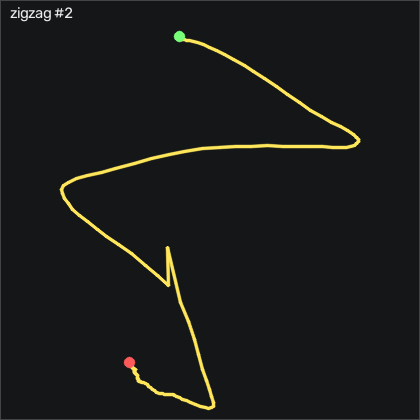

Source data for this figure (header and first rows):
t_s, ax, ay, az, gx, gy, gz, seq
0.00000, -0.882, 0.01900, 0.274, -2.479, 3.495, -0.671, 52261
0.01000, -0.883, 0.00400, 0.269, -1.747, 3.922, -1.524, 52262
0.02000, -0.896, 0.00500, 0.267, -0.7718, 4.257, -1.646, 52263
0.03000, -0.895, -0.00100, 0.263, -0.00977, 4.227, -1.311, 52264
0.04000, -0.888, -0.01300, 0.259, 0.3562, 3.861, -0.762, 52265
0.05000, -0.879, -0.02800, 0.253, 0.7832, 3.861, -0.03004, 52266
0.06000, -0.875, -0.05200, 0.244, 1.118, 4.288, 0.366, 52267
0.07000, -0.881, -0.07800, 0.239, 1.728, 5.111, 0.183, 52268
0.08100, -0.894, -0.108, 0.231, 2.795, 5.843, -0.61, 52269
0.09000, -0.903, -0.141, 0.233, 4.35, 5.812, -1.616, 52270
0.1, -0.908, -0.169, 0.223, 6.21, 5.142, -2.53, 52271
0.11, -0.907, -0.201, 0.214, 8.161, 4.044, -3.476, 52272
0.121, -0.894, -0.268, 0.203, 10.23, 3.099, -5.03, 52273
0.13, -0.874, -0.352, 0.183, 13.31, 2.398, -6.616, 52274
0.14, -0.838, -0.435, 0.171, 18.53, 2.062, -8.689, 52275
0.15, -0.785, -0.517, 0.162, 26.15, 2.611, -11.92, 52276
0.16, -0.712, -0.589, 0.147, 36.58, 4.41, -16.43, 52277
0.17, -0.638, -0.625, 0.142, 49.53, 8.221, -23.2, 52278
0.18, -0.539, -0.668, 0.116, 63.41, 13.59, -31.37, 52279
0.19, -0.449, -0.68, 0.104, 78.01, 21.97, -39.36, 52280
0.2, -0.371, -0.694, 0.113, 92.77, 32.15, -48.69, 52281
0.21, -0.382, -0.689, 0.102, 108.2, 46.39, -57.29, 52282
0.22, -0.428, -0.655, 0.06400, 122.9, 60.2, -63.63, 52283
0.23, -0.433, -0.632, 0.03200, 136.4, 70.42, -70.67, 52284
0.24, -0.417, -0.613, -0.00100, 149.7, 79.84, -81.4, 52285
0.251, -0.405, -0.58, -0.04700, 163.4, 91.57, -95.12, 52286
0.26, -0.442, -0.504, -0.115, 176.5, 106, -109.3, 52287
0.27, -0.646, -0.372, -0.192, 188.2, 123.6, -119.6, 52288
0.28, -0.918, -0.235, -0.31, 194.5, 133.5, -122.7, 52289
0.29, -1.228, -0.134, -0.362, 196.8, 140.1, -120.8, 52290
0.3, -1.51, -0.00700, -0.388, 196.4, 139, -114.1, 52291
0.31, -1.682, 0.155, -0.389, 192.5, 127.8, -98.05, 52292
0.32, -1.704, 0.345, -0.39, 184.5, 110.5, -74.51, 52293
0.33, -1.661, 0.615, -0.409, 171.8, 94.32, -51.13, 52294
0.34, -1.666, 0.914, -0.404, 152.6, 82.15, -37.71, 52295
0.35, -1.656, 1.128, -0.384, 125.3, 70.14, -35.49, 52296
0.36, -1.616, 1.208, -0.363, 92.28, 57.79, -40.37, 52297
0.37, -1.555, 1.151, -0.308, 57.83, 47.46, -47.41, 52298
0.381, -1.49, 1.004, -0.248, 25.69, 40.08, -50.55, 52299
0.39, -1.451, 0.879, -0.212, -0.3448, 35.69, -47.38, 52300
0.4, -1.423, 0.839, -0.193, -20.62, 31.76, -40.43, 52301
0.41, -1.383, 0.864, -0.195, -38.3, 26.61, -34.45, 52302
0.421, -1.337, 0.99, -0.214, -56.56, 20.45, -31.28, 52303
0.43, -1.279, 1.135, -0.268, -77.84, 13.04, -34.57, 52304
0.44, -1.173, 1.26, -0.321, -103.8, 4.562, -45.15, 52305
0.45, -1.074, 1.276, -0.365, -135.6, -2.023, -57.29, 52306
0.46, -0.992, 1.153, -0.414, -170, -5.285, -64.79, 52307
0.47, -0.923, 0.947, -0.442, -202.7, -6.413, -61.89, 52308
0.48, -0.873, 0.724, -0.462, -230, -5.377, -48.78, 52309
0.49, -0.828, 0.486, -0.451, -249.9, -2.968, -30.18, 52310
0.5, -0.771, 0.326, -0.467, -261.8, -0.8336, -10.7, 52311
0.51, -0.661, 0.206, -0.465, -269.1, 1.392, 5.579, 52312
0.52, -0.505, 0.103, -0.447, -273.7, 4.928, 14.36, 52313
0.53, -0.348, 0.05700, -0.493, -276.2, 12.64, 14.05, 52314
0.54, -0.245, 0.04500, -0.539, -279.3, 26.09, 4.634, 52315
0.551, -0.202, -0.01300, -0.59, -284, 41.36, -10.95, 52316
0.56, -0.225, -0.08000, -0.693, -290, 55.78, -29.82, 52317
0.57, -0.346, -0.264, -0.716, -296, 70.72, -50.64, 52318
0.58, -0.597, -0.632, -0.742, -298.6, 79.65, -69.12, 52319
0.591, -0.901, -1.154, -0.654, -290.5, 83.65, -84.76, 52320
... 90 more rows
